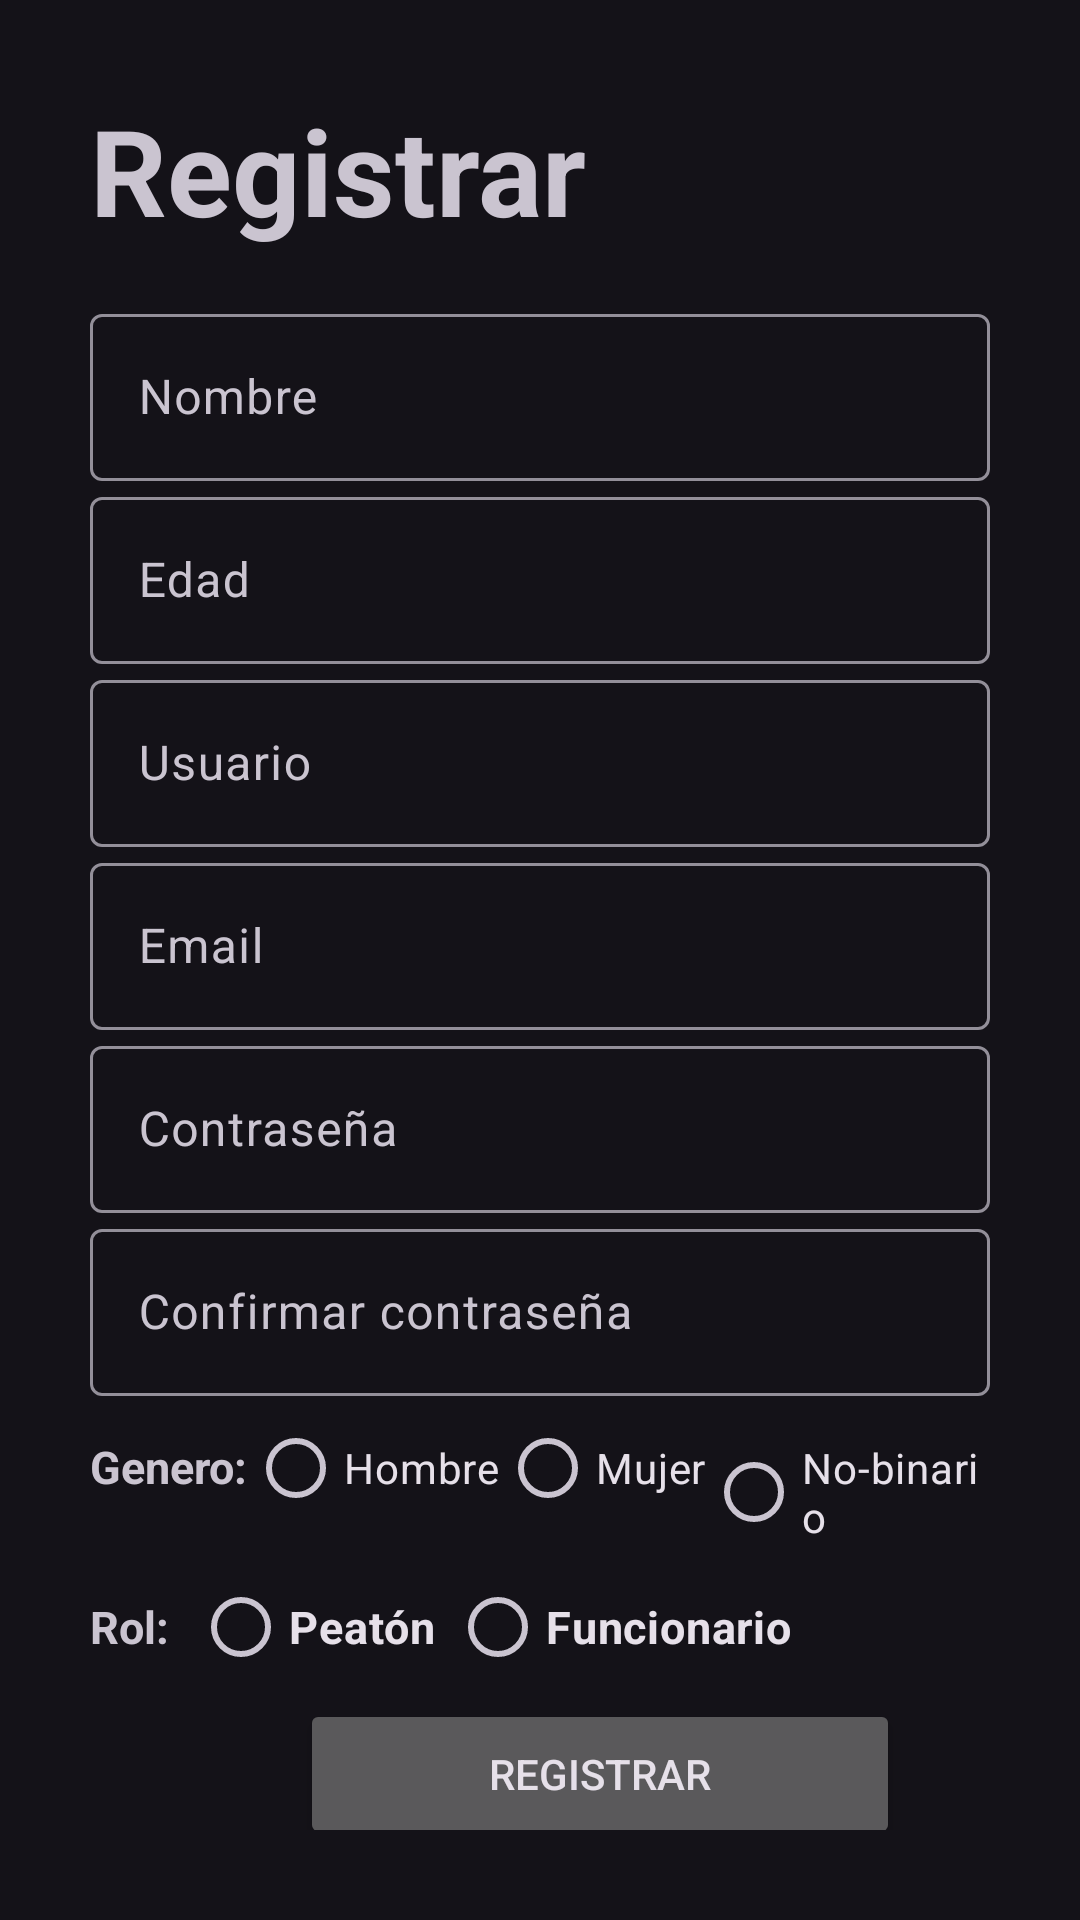

Here is an Android app screen rendered from its layout file. Give the layout XML and the strings, colors and styles it references.
<!-- AndroidManifest.xml: application theme Theme.Material3.Dark -->
<!-- res/layout/activity_form_register.xml -->
<?xml version="1.0" encoding="utf-8"?>
<LinearLayout xmlns:android="http://schemas.android.com/apk/res/android"
    xmlns:app="http://schemas.android.com/apk/res-auto"
    xmlns:tools="http://schemas.android.com/tools"
    android:layout_width="match_parent"
    android:layout_height="match_parent"
    android:orientation="vertical"
    android:padding="30dp"
    tools:context=".FormUser.FormRegister">

    
    <TextView
        android:id="@+id/register"
        android:layout_width="wrap_content"
        android:layout_height="wrap_content"
        android:text="Registrar"
        android:gravity="center"
        android:textSize="40sp"
        android:textStyle="bold"
        android:layout_marginBottom="16dp"/>

    
    <com.google.android.material.textfield.TextInputLayout
        android:layout_width="match_parent"
        android:layout_height="wrap_content">
        <com.google.android.material.textfield.TextInputEditText
            android:id="@+id/name"
            android:hint="@string/name"
            android:layout_width="match_parent"
            android:layout_height="wrap_content"/>
    </com.google.android.material.textfield.TextInputLayout>

    
    <com.google.android.material.textfield.TextInputLayout
        android:layout_width="match_parent"
        android:layout_height="wrap_content">
        <com.google.android.material.textfield.TextInputEditText
            android:id="@+id/age"
            android:hint="@string/age"
            android:layout_width="match_parent"
            android:layout_height="wrap_content"/>
    </com.google.android.material.textfield.TextInputLayout>

    
    <com.google.android.material.textfield.TextInputLayout
        android:layout_width="match_parent"
        android:layout_height="wrap_content">
        <com.google.android.material.textfield.TextInputEditText
            android:id="@+id/username"
            android:hint="@string/username"
            android:layout_width="match_parent"
            android:layout_height="wrap_content"/>
    </com.google.android.material.textfield.TextInputLayout>

    
    <com.google.android.material.textfield.TextInputLayout
        android:layout_width="match_parent"
        android:layout_height="wrap_content">
        <com.google.android.material.textfield.TextInputEditText
            android:id="@+id/email"
            android:hint="@string/email"
            android:layout_width="match_parent"
            android:layout_height="wrap_content"/>
    </com.google.android.material.textfield.TextInputLayout>

    
    <com.google.android.material.textfield.TextInputLayout
        android:layout_width="match_parent"
        android:layout_height="wrap_content">
        <com.google.android.material.textfield.TextInputEditText
            android:id="@+id/password"
            android:hint="@string/password"
            android:layout_width="match_parent"
            android:layout_height="wrap_content"/>
    </com.google.android.material.textfield.TextInputLayout>

    
    <com.google.android.material.textfield.TextInputLayout
        android:layout_width="match_parent"
        android:layout_height="wrap_content">
        <com.google.android.material.textfield.TextInputEditText
            android:id="@+id/conf_password"
            android:hint="@string/conf_password"
            android:layout_width="match_parent"
            android:layout_height="wrap_content"/>
    </com.google.android.material.textfield.TextInputLayout>

    
    <RadioGroup
        android:id="@+id/generoRG"
        android:layout_width="match_parent"
        android:layout_height="wrap_content"
        android:orientation="horizontal">

        <TextView
            android:layout_width="wrap_content"
            android:layout_height="wrap_content"
            android:text="Genero:"
            android:textSize="15sp"
            android:textStyle="bold"
            />

        <RadioButton
            android:id="@+id/radioMale"
            android:layout_width="wrap_content"
            android:layout_height="wrap_content"
            android:text="Hombre"
            android:onClick="radioClickedGender"
            />

        <RadioButton
            android:id="@+id/radioFemale"
            android:layout_width="wrap_content"
            android:layout_height="wrap_content"
            android:text="Mujer"
            android:onClick="radioClickedGender"
            />

        <RadioButton
            android:id="@+id/radioNonBinary"
            android:layout_width="wrap_content"
            android:layout_height="wrap_content"
            android:text="No-binario"
            android:onClick="radioClickedGender"
            />

    </RadioGroup>

    
    <RadioGroup
        android:id="@+id/rolRG"
        android:layout_width="match_parent"
        android:layout_height="wrap_content"
        android:orientation="horizontal"
        android:layout_marginTop="5dp"
        >

        <TextView
            android:layout_width="wrap_content"
            android:layout_height="wrap_content"
            android:text="Rol:"
            android:textStyle="bold"
            android:textSize="15sp"
            />

        <RadioButton
            android:id="@+id/radioPeaton"
            android:layout_width="wrap_content"
            android:layout_height="wrap_content"
            android:layout_marginLeft="8dp"
            android:text="Peatón"
            android:textStyle="bold"
            android:textSize="15sp"
            android:onClick="radioClickedRol"
            />

        <RadioButton
            android:id="@+id/radioFuncionario"
            android:layout_width="wrap_content"
            android:layout_height="wrap_content"
            android:layout_marginLeft="5dp"
            android:text="Funcionario"
            android:textStyle="bold"
            android:textSize="15sp"
            android:onClick="radioClickedRol"
            />
    </RadioGroup>

    <Button
        android:id="@+id/btn_register"
        android:layout_width="200dp"
        android:layout_height="50dp"
        android:layout_gravity="center_horizontal"
        android:layout_marginLeft="20dp"
        android:text="@string/register"
        android:onClick="register"
        />

    <TextView
        android:textStyle="bold"
        android:textSize="20sp"
        android:gravity="center"
        android:layout_marginTop="20dp"
        android:id="@+id/loginNow"
        android:text="@string/click_to_login"
        android:layout_width="match_parent"
        android:layout_height="wrap_content"/>

</LinearLayout>
<!-- resources referenced by this layout -->
<resources>
  <string name="age">Edad</string>
  <string name="click_to_login">Clic para login</string>
  <string name="conf_password">Confirmar contraseña</string>
  <string name="email">Email</string>
  <string name="name">Nombre</string>
  <string name="password">Contraseña</string>
  <string name="register">Registrar</string>
  <string name="username">Usuario</string>
  <style name="Theme.Material3.Dark" parent="Base.Theme.Material3.Dark" />
  <style name="Base.Theme.Material3.Dark" parent="Theme.Material3.DayNight.NoActionBar">
          
          
      </style>
</resources>
